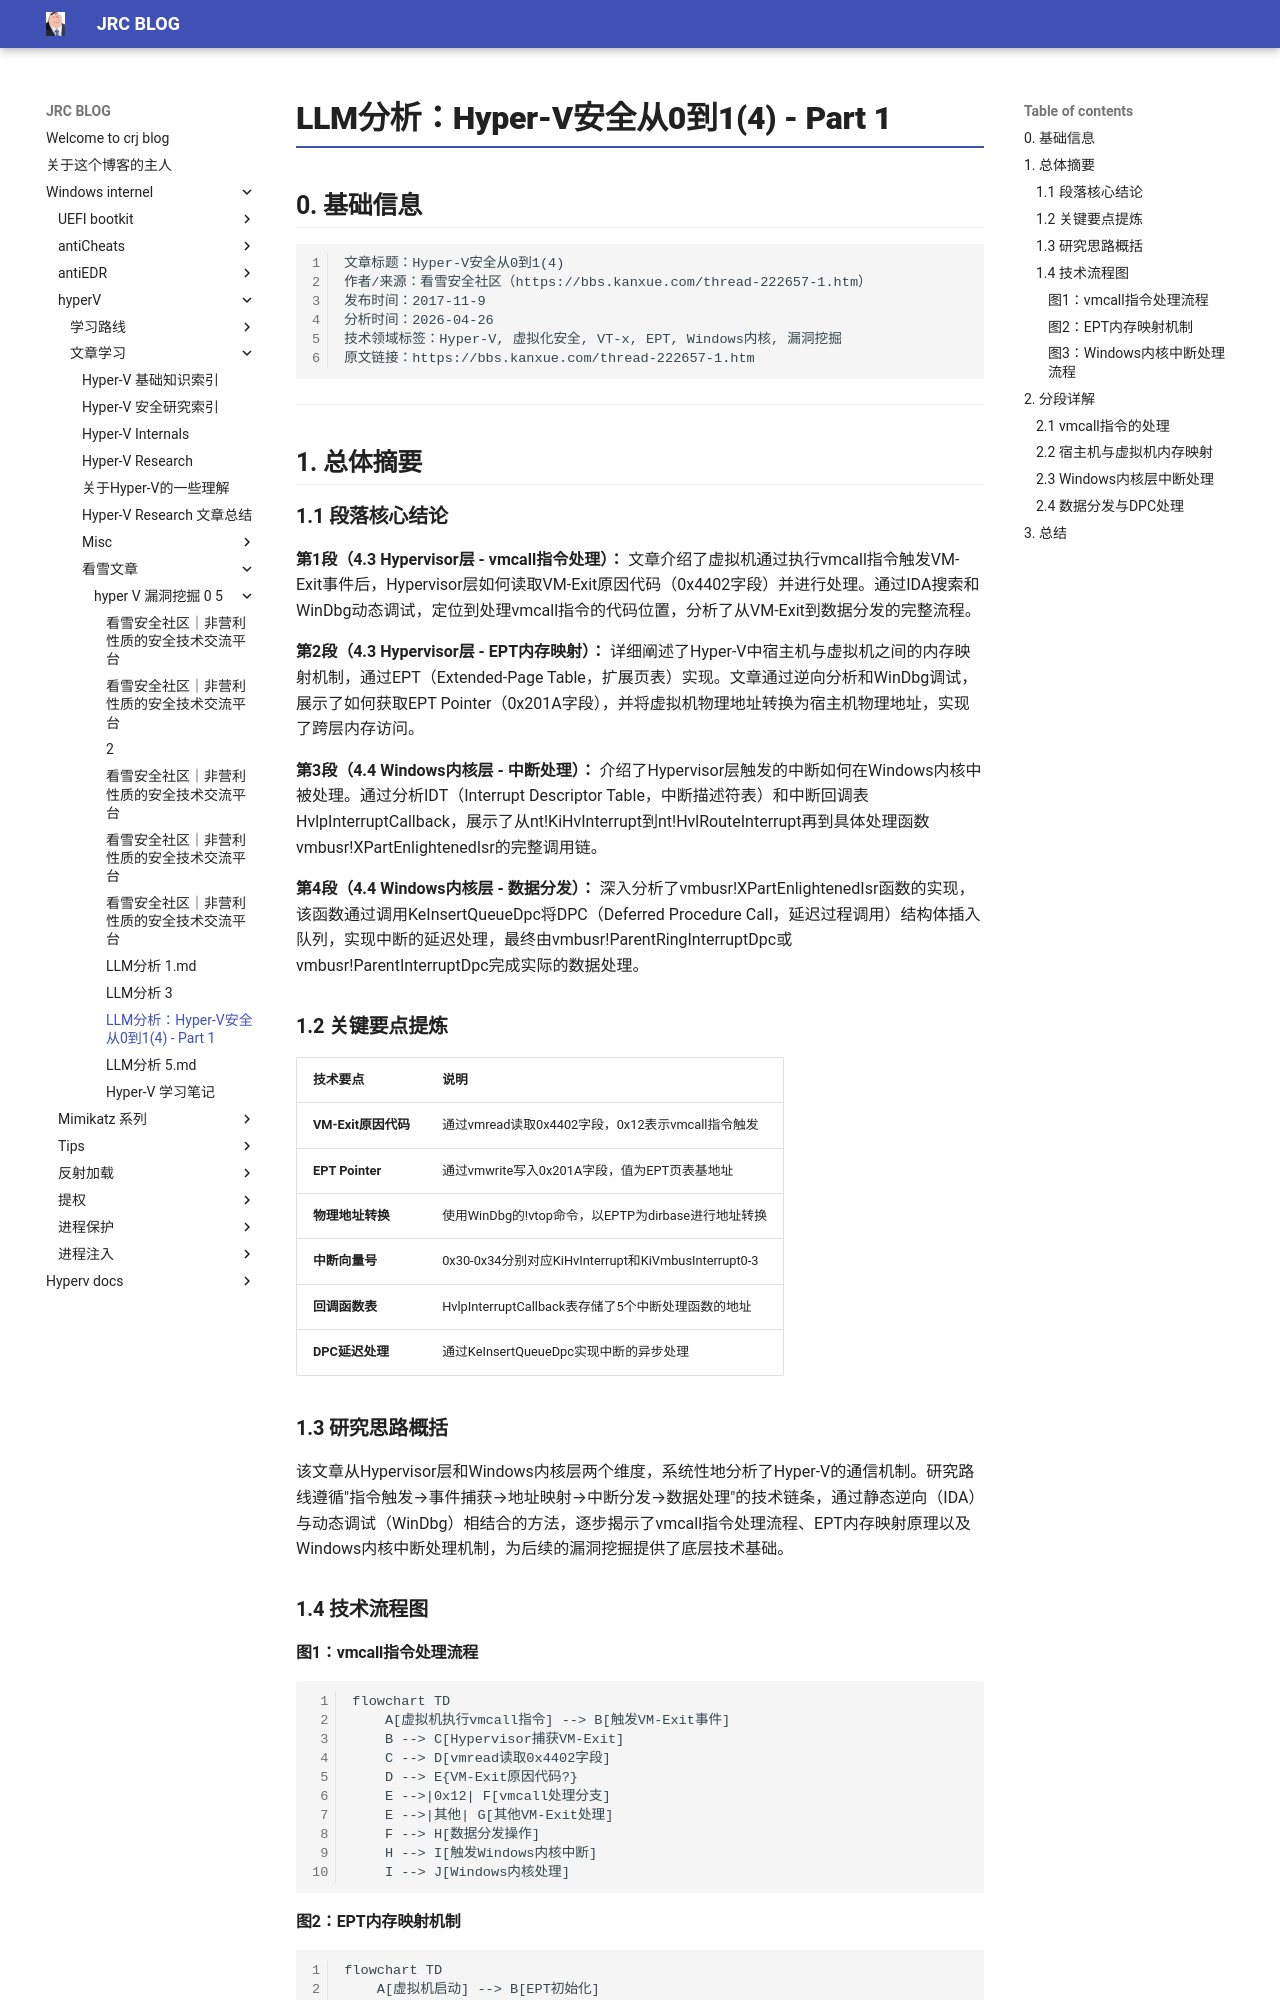

repository: crootkit/crootkit.github.io · page: Windows internel/hyperV/文章学习/看雪文章/hyper-V 漏洞挖掘 0-5/LLM分析 4/index.html · generator: mkdocs

# LLM分析：Hyper-V安全从0到1(4) - Part 1

## 0. 基础信息

```
文章标题：Hyper-V安全从0到1(4)
作者/来源：看雪安全社区（https://bbs.kanxue.com/thread-222657-1.htm）
发布时间：2017-11-9
分析时间：2026-04-26
技术领域标签：Hyper-V, 虚拟化安全, VT-x, EPT, Windows内核, 漏洞挖掘
原文链接：https://bbs.kanxue.com/thread-222657-1.htm
```

---

## 1. 总体摘要

### 1.1 段落核心结论

**第1段（4.3 Hypervisor层 - vmcall指令处理）：** 文章介绍了虚拟机通过执行vmcall指令触发VM-Exit事件后，Hypervisor层如何读取VM-Exit原因代码（0x4402字段）并进行处理。通过IDA搜索和WinDbg动态调试，定位到处理vmcall指令的代码位置，分析了从VM-Exit到数据分发的完整流程。

**第2段（4.3 Hypervisor层 - EPT内存映射）：** 详细阐述了Hyper-V中宿主机与虚拟机之间的内存映射机制，通过EPT（Extended-Page Table，扩展页表）实现。文章通过逆向分析和WinDbg调试，展示了如何获取EPT Pointer（0x201A字段），并将虚拟机物理地址转换为宿主机物理地址，实现了跨层内存访问。

**第3段（4.4 Windows内核层 - 中断处理）：** 介绍了Hypervisor层触发的中断如何在Windows内核中被处理。通过分析IDT（Interrupt Descriptor Table，中断描述符表）和中断回调表HvlpInterruptCallback，展示了从nt!KiHvInterrupt到nt!HvlRouteInterrupt再到具体处理函数vmbusr!XPartEnlightenedIsr的完整调用链。

**第4段（4.4 Windows内核层 - 数据分发）：** 深入分析了vmbusr!XPartEnlightenedIsr函数的实现，该函数通过调用KeInsertQueueDpc将DPC（Deferred Procedure Call，延迟过程调用）结构体插入队列，实现中断的延迟处理，最终由vmbusr!ParentRingInterruptDpc或vmbusr!ParentInterruptDpc完成实际的数据处理。

### 1.2 关键要点提炼

| 技术要点 | 说明 |
|---------|------|
| **VM-Exit原因代码** | 通过vmread读取0x4402字段，0x12表示vmcall指令触发 |
| **EPT Pointer** | 通过vmwrite写入0x201A字段，值为EPT页表基地址 |
| **物理地址转换** | 使用WinDbg的!vtop命令，以EPTP为dirbase进行地址转换 |
| **中断向量号** | 0x30-0x34分别对应KiHvInterrupt和KiVmbusInterrupt0-3 |
| **回调函数表** | HvlpInterruptCallback表存储了5个中断处理函数的地址 |
| **DPC延迟处理** | 通过KeInsertQueueDpc实现中断的异步处理 |

### 1.3 研究思路概括

该文章从Hypervisor层和Windows内核层两个维度，系统性地分析了Hyper-V的通信机制。研究路线遵循"指令触发→事件捕获→地址映射→中断分发→数据处理"的技术链条，通过静态逆向（IDA）与动态调试（WinDbg）相结合的方法，逐步揭示了vmcall指令处理流程、EPT内存映射原理以及Windows内核中断处理机制，为后续的漏洞挖掘提供了底层技术基础。

### 1.4 技术流程图

#### 图1：vmcall指令处理流程

```mermaid
flowchart TD
    A[虚拟机执行vmcall指令] --> B[触发VM-Exit事件]
    B --> C[Hypervisor捕获VM-Exit]
    C --> D[vmread读取0x4402字段]
    D --> E{VM-Exit原因代码?}
    E -->|0x12| F[vmcall处理分支]
    E -->|其他| G[其他VM-Exit处理]
    F --> H[数据分发操作]
    H --> I[触发Windows内核中断]
    I --> J[Windows内核处理]
```

#### 图2：EPT内存映射机制

```mermaid
flowchart TD
    A[虚拟机启动] --> B[EPT初始化]
    B --> C[vmwrite写入0x201A字段]
    C --> D[设置EPT Pointer]
    E[虚拟机物理地址] --> F[!vtop转换命令]
    F --> G[EPT页表遍历]
    G --> H[宿主机物理地址]
    H --> I[直接访问虚拟机内存]
```

#### 图3：Windows内核中断处理流程

```mermaid
flowchart TD
    A[Hypervisor触发中断] --> B[IDT查找处理函数]
    B --> C[KiHvInterrupt/KiVmbusInterruptX]
    C --> D[HvlRouteInterrupt]
    D --> E[查询HvlpInterruptCallback表]
    E --> F{中断类型}
    F -->|类型0| G[winhvr!WinHvOnInterrupt]
    F -->|类型1-2| H[vmbusr!XPartEnlightenedIsr]
    H --> I[KeInsertQueueDpc]
    I --> J[DPC队列]
    J --> K[ParentRingInterruptDpc/ParentInterruptDpc]
    K --> L[实际数据处理]
```

---

## 2. 分段详解
